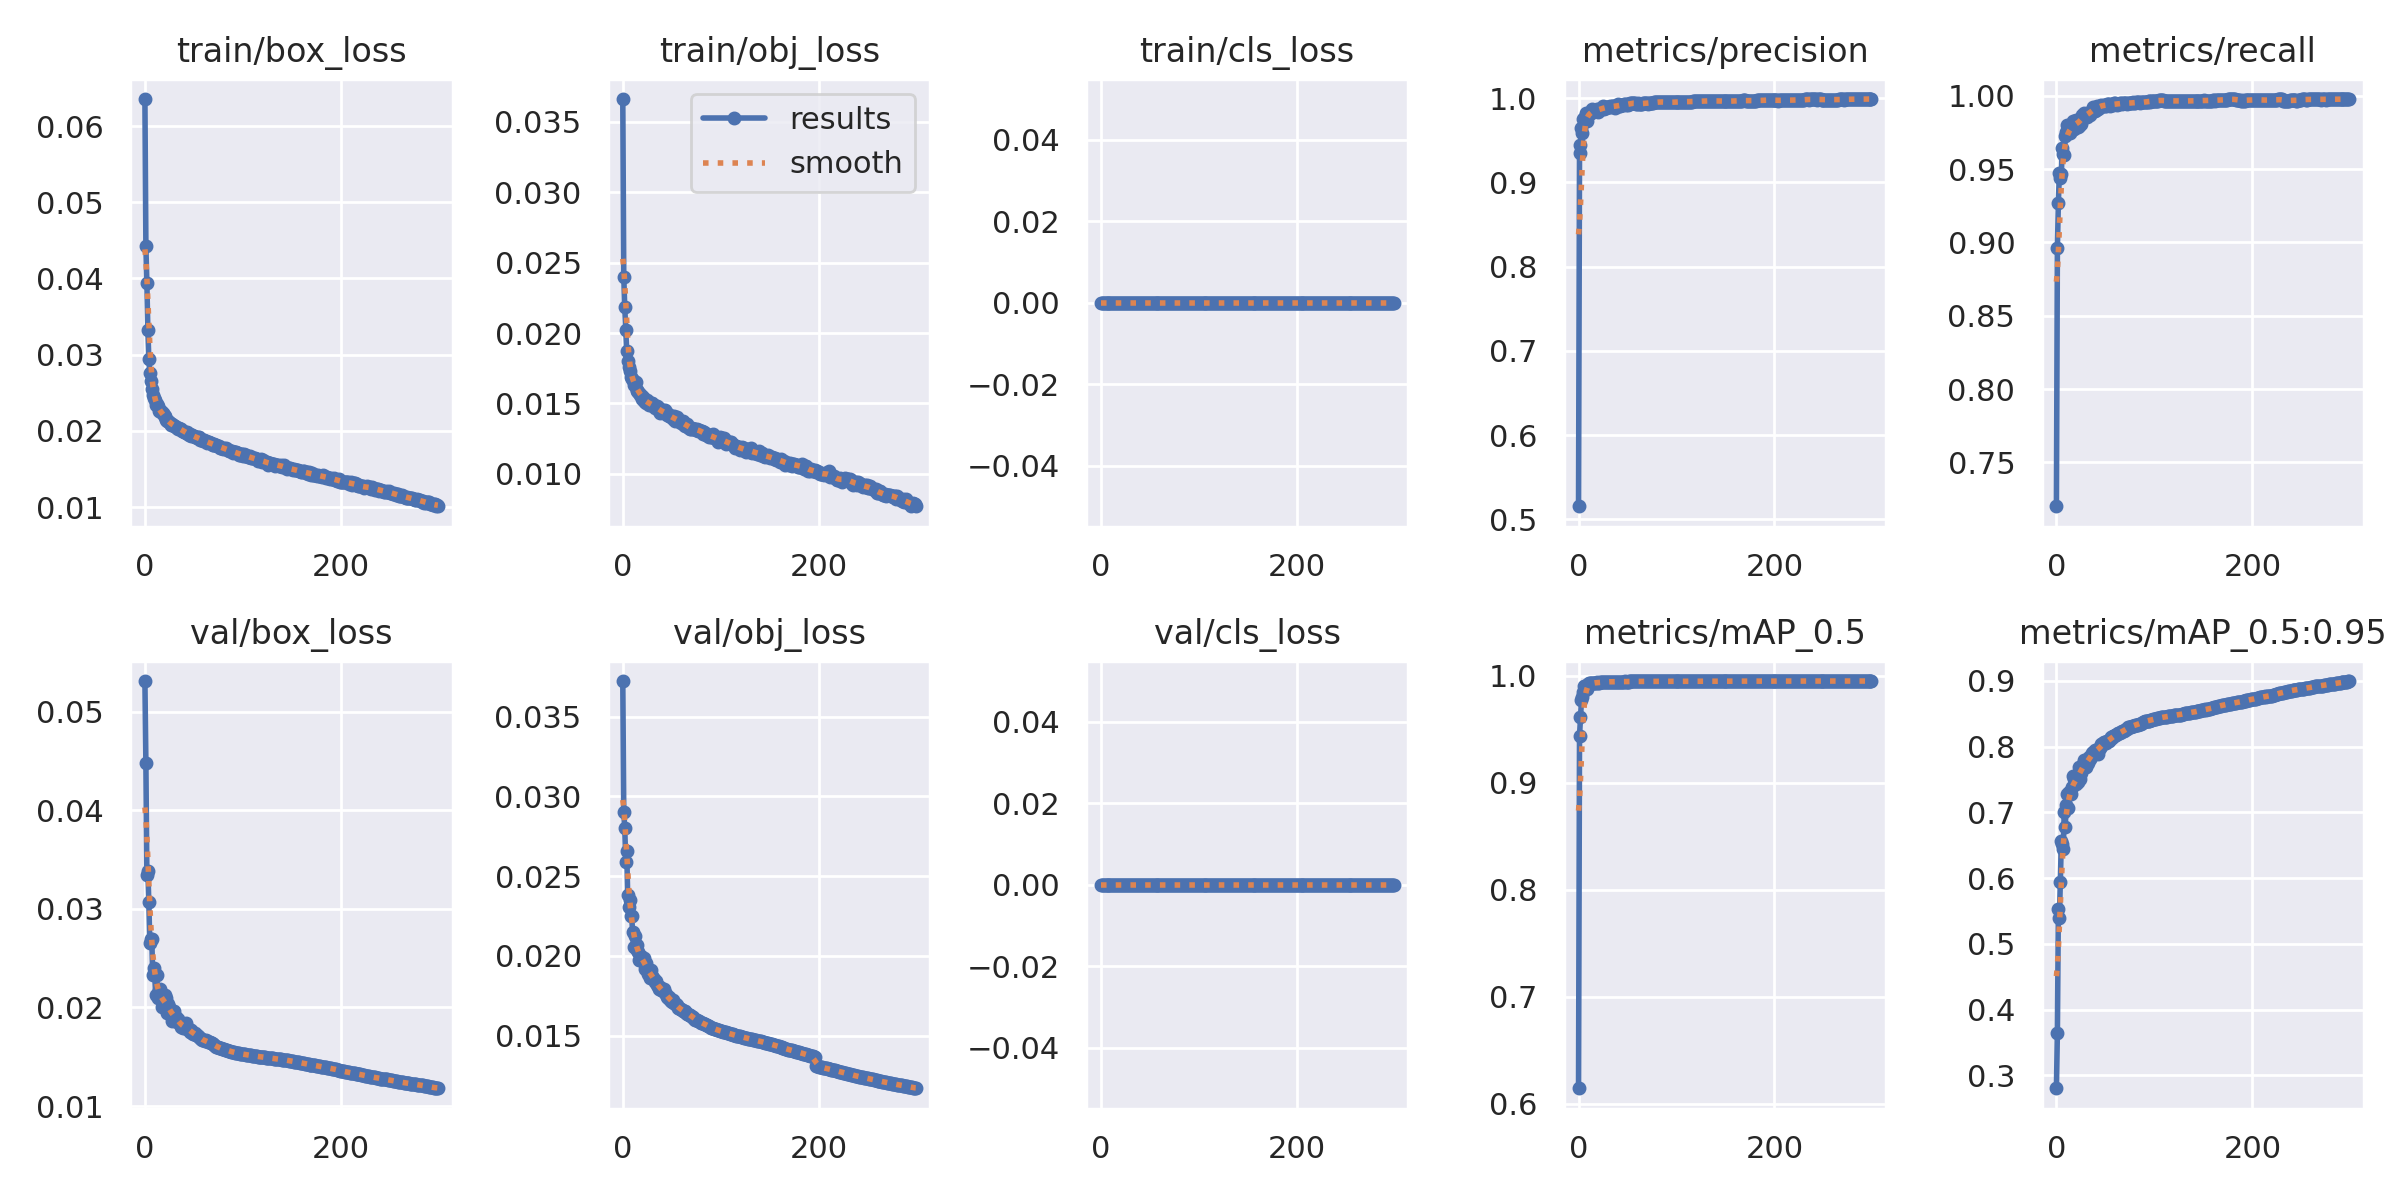

Data behind this chart, as committed beside it:
epoch, train/box_loss, train/obj_loss, train/cls_loss, metrics/precision, metrics/recall, metrics/mAP_0.5, metrics/mAP_0.5:0.95, val/box_loss, val/obj_loss, val/cls_loss, x/lr0, x/lr1, x/lr2
0, 0.06354, 0.03662, 0, 0.5154, 0.7202, 0.6145, 0.2805, 0.0531, 0.03724, 0, 0.07008, 0.003324, 0.003324
1, 0.04423, 0.02401, 0, 0.9344, 0.8962, 0.9437, 0.3652, 0.04476, 0.02902, 0, 0.04006, 0.006638, 0.006638
2, 0.03936, 0.02183, 0, 0.9448, 0.9271, 0.9613, 0.5536, 0.03341, 0.02803, 0, 0.01002, 0.009931, 0.009931
3, 0.03328, 0.02024, 0, 0.9652, 0.9472, 0.9773, 0.5395, 0.03388, 0.0259, 0, 0.00991, 0.00991, 0.00991
4, 0.02944, 0.01871, 0, 0.9589, 0.9436, 0.9795, 0.5937, 0.03066, 0.0266, 0, 0.00991, 0.00991, 0.00991
5, 0.02759, 0.01804, 0, 0.9747, 0.9465, 0.9847, 0.6567, 0.02654, 0.02383, 0, 0.00988, 0.00988, 0.00988
6, 0.02659, 0.0176, 0, 0.9762, 0.9642, 0.99, 0.6519, 0.02695, 0.02304, 0, 0.00985, 0.00985, 0.00985
7, 0.02555, 0.01727, 0, 0.9766, 0.9606, 0.9899, 0.6445, 0.02695, 0.02353, 0, 0.00982, 0.00982, 0.00982
8, 0.02472, 0.01689, 0, 0.982, 0.9596, 0.99, 0.701, 0.02328, 0.02252, 0, 0.00979, 0.00979, 0.00979
9, 0.02429, 0.01676, 0, 0.9735, 0.9726, 0.9869, 0.6779, 0.02401, 0.02252, 0, 0.00976, 0.00976, 0.00976
10, 0.02407, 0.01668, 0, 0.9827, 0.9752, 0.9917, 0.7108, 0.02331, 0.02152, 0, 0.00973, 0.00973, 0.00973
11, 0.02341, 0.01632, 0, 0.9813, 0.9799, 0.9929, 0.7287, 0.02127, 0.02056, 0, 0.0097, 0.0097, 0.0097
12, 0.02347, 0.01641, 0, 0.9827, 0.975, 0.9926, 0.7075, 0.02333, 0.02127, 0, 0.00967, 0.00967, 0.00967
13, 0.0232, 0.01651, 0, 0.9826, 0.9771, 0.9928, 0.7311, 0.02093, 0.02049, 0, 0.00964, 0.00964, 0.00964
14, 0.02264, 0.01585, 0, 0.9873, 0.9745, 0.993, 0.7312, 0.02177, 0.02039, 0, 0.00961, 0.00961, 0.00961
15, 0.0226, 0.01596, 0, 0.9837, 0.9778, 0.9931, 0.7286, 0.02188, 0.02066, 0, 0.00958, 0.00958, 0.00958
16, 0.02257, 0.01584, 0, 0.9854, 0.9766, 0.9929, 0.7391, 0.02101, 0.02027, 0, 0.00955, 0.00955, 0.00955
17, 0.02235, 0.01572, 0, 0.9853, 0.9828, 0.9934, 0.7556, 0.02006, 0.01973, 0, 0.00952, 0.00952, 0.00952
18, 0.02235, 0.01562, 0, 0.9856, 0.9776, 0.9934, 0.7515, 0.02055, 0.01975, 0, 0.00949, 0.00949, 0.00949
19, 0.02208, 0.0156, 0, 0.9867, 0.9829, 0.9936, 0.7441, 0.02084, 0.02002, 0, 0.00946, 0.00946, 0.00946
20, 0.02177, 0.01531, 0, 0.984, 0.9832, 0.9934, 0.7439, 0.02125, 0.01978, 0, 0.00943, 0.00943, 0.00943
21, 0.02191, 0.01544, 0, 0.9865, 0.9815, 0.9932, 0.7536, 0.02012, 0.01976, 0, 0.0094, 0.0094, 0.0094
22, 0.0214, 0.01515, 0, 0.9869, 0.979, 0.9935, 0.7458, 0.02098, 0.01986, 0, 0.00937, 0.00937, 0.00937
23, 0.02123, 0.01512, 0, 0.9883, 0.9792, 0.9935, 0.7687, 0.01946, 0.01918, 0, 0.00934, 0.00934, 0.00934
24, 0.02129, 0.01503, 0, 0.9866, 0.9841, 0.9937, 0.7516, 0.02039, 0.01954, 0, 0.00931, 0.00931, 0.00931
25, 0.02111, 0.01521, 0, 0.9906, 0.9805, 0.9939, 0.7608, 0.02003, 0.01911, 0, 0.00928, 0.00928, 0.00928
26, 0.02108, 0.01507, 0, 0.9872, 0.987, 0.9939, 0.7702, 0.01956, 0.01888, 0, 0.00925, 0.00925, 0.00925
27, 0.02078, 0.01487, 0, 0.9893, 0.9866, 0.994, 0.7739, 0.0193, 0.01895, 0, 0.00922, 0.00922, 0.00922
28, 0.02083, 0.01496, 0, 0.988, 0.9881, 0.9942, 0.7793, 0.01863, 0.01864, 0, 0.00919, 0.00919, 0.00919
29, 0.02072, 0.015, 0, 0.9893, 0.9855, 0.994, 0.7698, 0.01933, 0.01909, 0, 0.00916, 0.00916, 0.00916
30, 0.02064, 0.01503, 0, 0.9893, 0.9866, 0.9941, 0.7699, 0.01964, 0.01875, 0, 0.00913, 0.00913, 0.00913
31, 0.02061, 0.01481, 0, 0.9898, 0.9855, 0.9942, 0.7754, 0.01892, 0.01864, 0, 0.0091, 0.0091, 0.0091
32, 0.02056, 0.01489, 0, 0.9909, 0.9884, 0.9943, 0.7751, 0.01902, 0.01857, 0, 0.00907, 0.00907, 0.00907
33, 0.02043, 0.01468, 0, 0.9898, 0.9876, 0.9942, 0.7837, 0.01851, 0.01835, 0, 0.00904, 0.00904, 0.00904
34, 0.0203, 0.01472, 0, 0.9906, 0.9872, 0.9941, 0.7808, 0.0188, 0.01842, 0, 0.00901, 0.00901, 0.00901
35, 0.0204, 0.01482, 0, 0.991, 0.9888, 0.9942, 0.7851, 0.01857, 0.01819, 0, 0.00898, 0.00898, 0.00898
36, 0.02022, 0.01477, 0, 0.9903, 0.9905, 0.9942, 0.7899, 0.01835, 0.01808, 0, 0.00895, 0.00895, 0.00895
37, 0.02018, 0.01445, 0, 0.9885, 0.9924, 0.9942, 0.7922, 0.01801, 0.01795, 0, 0.00892, 0.00892, 0.00892
38, 0.02003, 0.01433, 0, 0.9905, 0.9901, 0.9942, 0.7917, 0.01823, 0.01804, 0, 0.00889, 0.00889, 0.00889
39, 0.01997, 0.01444, 0, 0.9905, 0.9896, 0.9941, 0.7956, 0.01789, 0.01788, 0, 0.00886, 0.00886, 0.00886
40, 0.01982, 0.01445, 0, 0.9929, 0.9905, 0.9942, 0.7923, 0.01812, 0.0179, 0, 0.00883, 0.00883, 0.00883
41, 0.0199, 0.01454, 0, 0.9912, 0.9931, 0.9942, 0.7955, 0.01795, 0.01778, 0, 0.0088, 0.0088, 0.0088
42, 0.01976, 0.01432, 0, 0.9912, 0.9909, 0.9942, 0.7894, 0.01845, 0.01794, 0, 0.00877, 0.00877, 0.00877
43, 0.01979, 0.01451, 0, 0.992, 0.9918, 0.9943, 0.7968, 0.01783, 0.01766, 0, 0.00874, 0.00874, 0.00874
44, 0.01964, 0.01438, 0, 0.9917, 0.9931, 0.9943, 0.7986, 0.01776, 0.01759, 0, 0.00871, 0.00871, 0.00871
45, 0.01944, 0.01414, 0, 0.9918, 0.9932, 0.9944, 0.7996, 0.01777, 0.01745, 0, 0.00868, 0.00868, 0.00868
46, 0.01964, 0.01426, 0, 0.993, 0.9939, 0.9944, 0.8047, 0.01752, 0.01735, 0, 0.00865, 0.00865, 0.00865
47, 0.01938, 0.01407, 0, 0.9928, 0.9932, 0.9944, 0.8021, 0.01769, 0.0174, 0, 0.00862, 0.00862, 0.00862
48, 0.01949, 0.01408, 0, 0.992, 0.9933, 0.9944, 0.8057, 0.01744, 0.01725, 0, 0.00859, 0.00859, 0.00859
49, 0.0193, 0.01403, 0, 0.9926, 0.9937, 0.9944, 0.8068, 0.01735, 0.01718, 0, 0.00856, 0.00856, 0.00856
50, 0.01935, 0.01412, 0, 0.9918, 0.9933, 0.9943, 0.807, 0.01728, 0.01712, 0, 0.00853, 0.00853, 0.00853
51, 0.01914, 0.01391, 0, 0.9927, 0.9931, 0.9944, 0.8054, 0.01743, 0.01721, 0, 0.0085, 0.0085, 0.0085
52, 0.0192, 0.01407, 0, 0.993, 0.9941, 0.9944, 0.8087, 0.01724, 0.01704, 0, 0.00847, 0.00847, 0.00847
53, 0.01907, 0.01377, 0, 0.9939, 0.9943, 0.9944, 0.8086, 0.01723, 0.01701, 0, 0.00844, 0.00844, 0.00844
54, 0.01914, 0.01393, 0, 0.9947, 0.9941, 0.9944, 0.8094, 0.01715, 0.01697, 0, 0.00841, 0.00841, 0.00841
55, 0.01917, 0.01403, 0, 0.9947, 0.9932, 0.9945, 0.8117, 0.01698, 0.01689, 0, 0.00838, 0.00838, 0.00838
56, 0.01882, 0.01379, 0, 0.9945, 0.9938, 0.9945, 0.8148, 0.01688, 0.01676, 0, 0.00835, 0.00835, 0.00835
57, 0.01899, 0.01382, 0, 0.9946, 0.9941, 0.9945, 0.8131, 0.01683, 0.01671, 0, 0.00832, 0.00832, 0.00832
58, 0.01885, 0.01371, 0, 0.9947, 0.9937, 0.9945, 0.8164, 0.01669, 0.01669, 0, 0.00829, 0.00829, 0.00829
59, 0.01863, 0.01361, 0, 0.9933, 0.9948, 0.9945, 0.8157, 0.0167, 0.01668, 0, 0.00826, 0.00826, 0.00826
... 240 more rows
